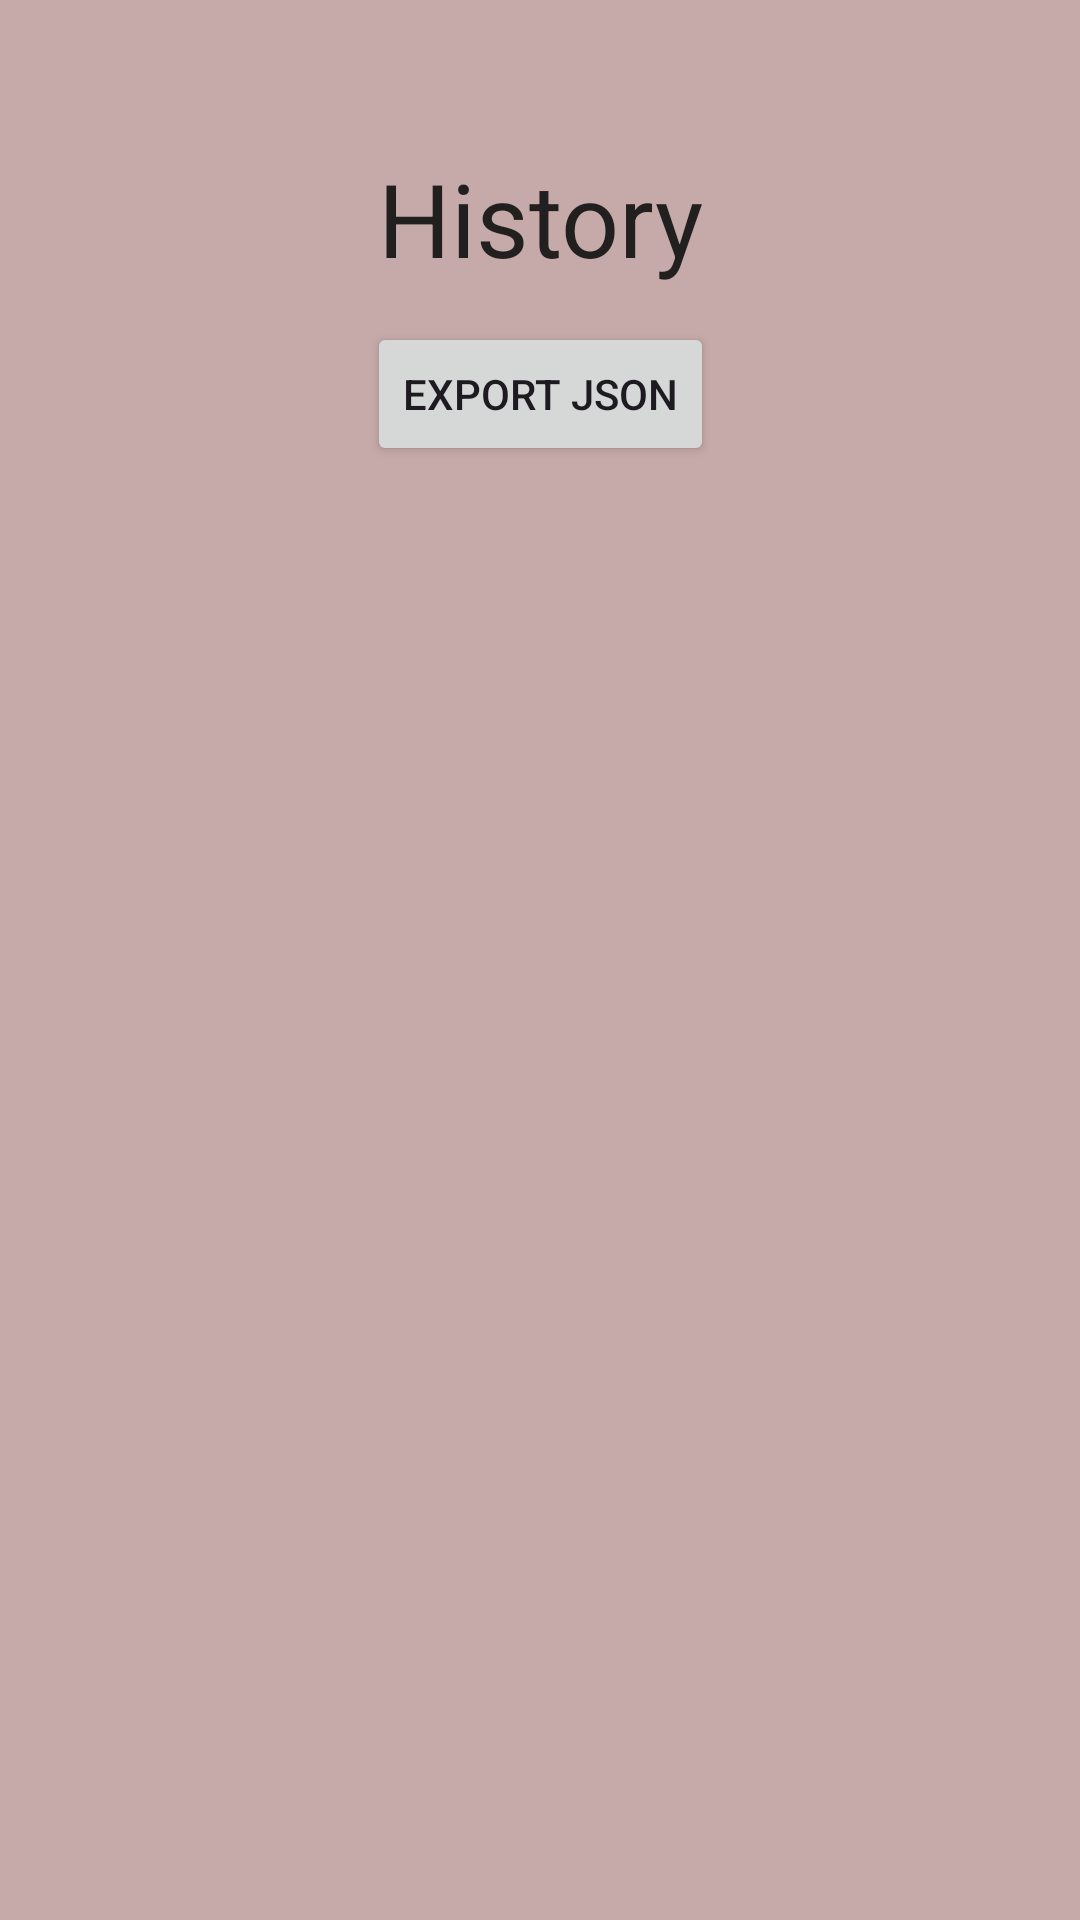

This screen was rendered from an Android layout file. Write that file and the resources it references.
<!-- AndroidManifest.xml: application theme Theme.YourSavings -->
<!-- res/layout/fragment_blank3.xml -->
<?xml version="1.0" encoding="utf-8"?>
<FrameLayout xmlns:android="http://schemas.android.com/apk/res/android"
    xmlns:app="http://schemas.android.com/apk/res-auto"
    xmlns:tools="http://schemas.android.com/tools"
    android:layout_width="match_parent"
    android:layout_height="match_parent"
    android:background="#C6AAA9"
    tools:context=". fragment3"
    tools:menu="@menu/main_menu">

    <androidx.constraintlayout.widget.ConstraintLayout
        android:id="@+id/linearLayout"
        android:layout_width="match_parent"
        android:layout_height="match_parent"
        android:paddingHorizontal="30dp"
        android:paddingBottom="30dp">

        <TextView
            android:id="@+id/titleHistory"
            android:layout_width="wrap_content"
            android:layout_height="wrap_content"
            android:layout_marginTop="50dp"
            android:text="History"
            android:textColor="#E8121212"
            android:textSize="34sp"
            app:layout_constraintEnd_toEndOf="parent"
            app:layout_constraintStart_toStartOf="parent"
            app:layout_constraintTop_toTopOf="parent" />

        <androidx.recyclerview.widget.RecyclerView
            android:id="@+id/recyclerView"
            android:layout_width="0dp"
            android:layout_height="0dp"
            android:layout_marginTop="8dp"
            app:layout_constraintBottom_toBottomOf="parent"
            app:layout_constraintEnd_toEndOf="parent"
            app:layout_constraintHorizontal_bias="0.0"
            app:layout_constraintStart_toStartOf="parent"
            app:layout_constraintTop_toBottomOf="@+id/exportButton" />

        <Button
            android:id="@+id/exportButton"
            android:layout_width="wrap_content"
            android:layout_height="wrap_content"
            android:layout_marginTop="12dp"
            android:text="Export JSON"
            app:layout_constraintEnd_toEndOf="parent"
            app:layout_constraintHorizontal_bias="0.5"
            app:layout_constraintStart_toStartOf="parent"
            app:layout_constraintTop_toBottomOf="@+id/titleHistory" />
    </androidx.constraintlayout.widget.ConstraintLayout>
</FrameLayout>
<!-- resources referenced by this layout -->
<resources>
  <style name="Theme.YourSavings" parent="Base.Theme.YourSavings" />
  <style name="Base.Theme.YourSavings" parent="Theme.Material3.DayNight.NoActionBar">
          
          
      </style>
</resources>
